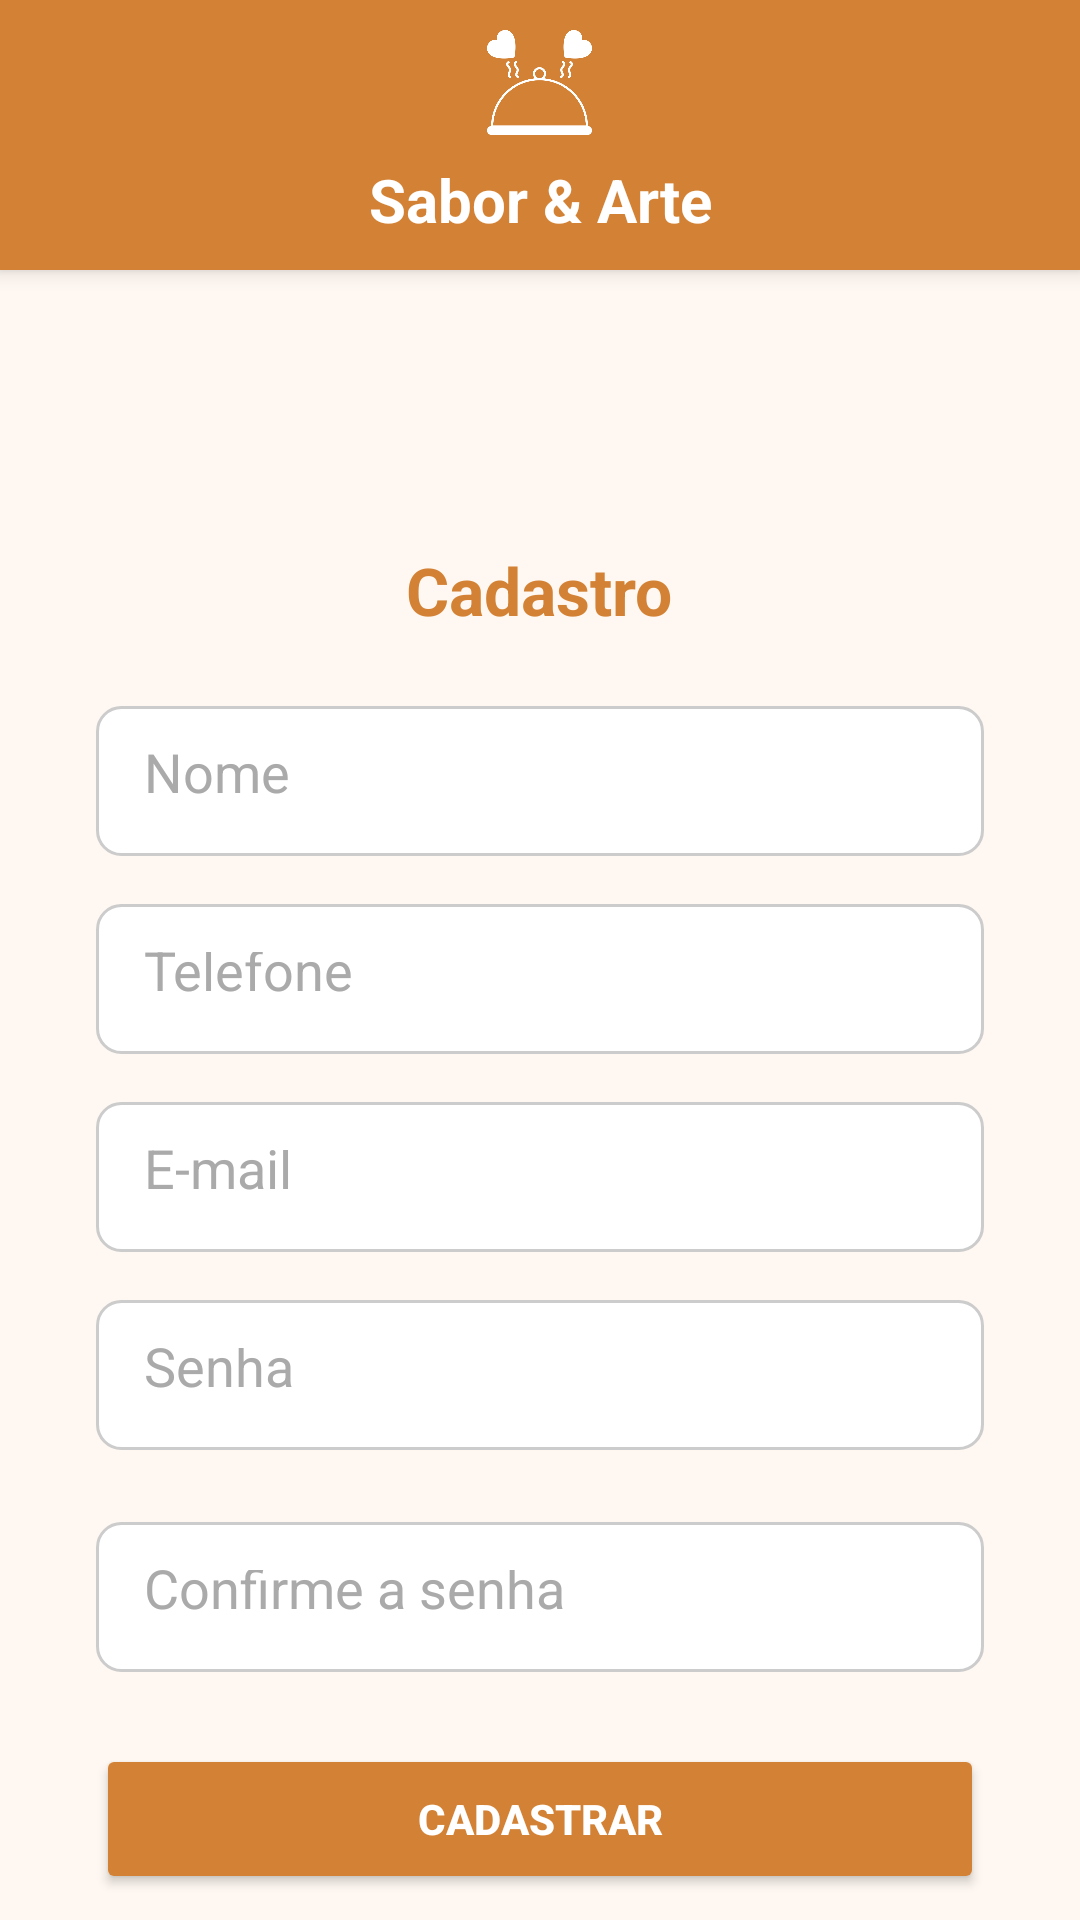

Produce the Android XML layout that renders to this screen, including the resource entries it uses.
<!-- AndroidManifest.xml: application theme Theme.AulasPraticas -->
<!-- res/layout/cadastro.xml -->
<?xml version="1.0" encoding="utf-8"?>
<androidx.constraintlayout.widget.ConstraintLayout xmlns:android="http://schemas.android.com/apk/res/android"
    xmlns:app="http://schemas.android.com/apk/res-auto"
    xmlns:tools="http://schemas.android.com/tools"
    android:id="@+id/main"
    android:layout_width="match_parent"
    android:layout_height="match_parent"
    android:background="@color/background_bege"
    tools:context=".Cadastro">

    <LinearLayout
        android:id="@+id/headerLayout"
        android:layout_width="match_parent"
        android:layout_height="wrap_content"
        android:layout_marginBottom="1dp"
        android:background="@color/orange"
        android:elevation="4dp"
        android:gravity="center_horizontal"
        android:orientation="vertical"
        android:padding="10dp"
        app:layout_constraintBottom_toTopOf="@+id/linearLayout"
        app:layout_constraintEnd_toEndOf="parent"
        app:layout_constraintStart_toStartOf="parent"
        app:layout_constraintTop_toTopOf="parent">

        <ImageView
            android:layout_width="35dp"
            android:layout_height="35dp"
            android:layout_gravity="center"
            android:contentDescription="Logo restaurante"
            android:src="@drawable/logo_header"
            android:tint="@color/white"
            tools:ignore="HardcodedText,UseAppTint" />

        <TextView
            android:layout_width="wrap_content"
            android:layout_height="wrap_content"
            android:layout_marginTop="8dp"
            android:text="Sabor &amp; Arte"
            android:textAlignment="center"
            android:textColor="@android:color/white"
            android:textSize="20sp"
            android:textStyle="bold"
            tools:ignore="HardcodedText" />


    </LinearLayout>

    <LinearLayout
        android:id="@+id/linearLayout"
        android:layout_width="match_parent"
        android:layout_height="wrap_content"
        android:layout_marginTop="60dp"
        android:orientation="vertical"
        android:padding="32dp"
        app:layout_constraintTop_toBottomOf="@+id/headerLayout"
        tools:layout_editor_absoluteX="-16dp">

        <TextView
            android:id="@+id/textViewLoginTitle"
            android:layout_width="wrap_content"
            android:layout_height="wrap_content"
            android:layout_gravity="center_horizontal"
            android:layout_marginBottom="24dp"
            android:text="Cadastro"
            android:textColor="@color/orange"
            android:textSize="22sp"
            android:textStyle="bold"
            tools:ignore="HardcodedText" />

        <EditText
            android:id="@+id/editName"
            android:layout_width="match_parent"
            android:layout_height="50dp"
            android:layout_marginBottom="16dp"
            android:background="@drawable/rounded_border"
            android:hint="Nome"
            android:inputType="text"
            android:padding="16dp"
            android:textColorHint="@android:color/darker_gray"
            tools:ignore="Autofill,HardcodedText" />

        <EditText
            android:id="@+id/editPhoneNumber"
            android:layout_width="match_parent"
            android:layout_height="50dp"
            android:layout_marginBottom="16dp"
            android:background="@drawable/rounded_border"
            android:hint="Telefone"
            android:inputType="phone"
            android:padding="16dp"
            android:textColorHint="@android:color/darker_gray"
            tools:ignore="Autofill,HardcodedText" />

        <EditText
            android:id="@+id/editEmailAddress"
            android:layout_width="match_parent"
            android:layout_height="50dp"
            android:layout_marginBottom="16dp"
            android:background="@drawable/rounded_border"
            android:hint="E-mail"
            android:inputType="textEmailAddress"
            android:padding="16dp"
            android:textColorHint="@android:color/darker_gray"
            tools:ignore="Autofill,HardcodedText" />

        <EditText
            android:id="@+id/editPassword"
            android:layout_width="match_parent"
            android:layout_height="50dp"
            android:layout_marginBottom="24dp"
            android:background="@drawable/rounded_border"
            android:hint="Senha"
            android:inputType="textPassword"
            android:padding="16dp"
            android:textColorHint="@android:color/darker_gray"
            tools:ignore="Autofill,HardcodedText" />

        <EditText
            android:id="@+id/editPasswordConfirmation"
            android:layout_width="match_parent"
            android:layout_height="50dp"
            android:layout_marginBottom="24dp"
            android:background="@drawable/rounded_border"
            android:hint="Confirme a senha"
            android:inputType="textPassword"
            android:padding="16dp"
            android:textColorHint="@android:color/darker_gray"
            tools:ignore="Autofill,HardcodedText" />

        <Button
            android:id="@+id/buttonRegister"
            android:layout_width="match_parent"
            android:layout_height="50dp"
            android:layout_marginBottom="24dp"
            android:backgroundTint="@color/orange"
            android:text="CADASTRAR"
            android:textColor="@android:color/white"
            android:textStyle="bold"
            tools:ignore="HardcodedText" />

        <TextView
            android:id="@+id/textViewLogin"
            android:layout_width="wrap_content"
            android:layout_height="wrap_content"
            android:layout_gravity="center_horizontal"
            android:text="Já tem uma conta? Faça Login"
            android:textColor="@android:color/darker_gray"
            android:textSize="16sp"
            tools:ignore="HardcodedText" />
    </LinearLayout>

</androidx.constraintlayout.widget.ConstraintLayout>
<!-- resources referenced by this layout -->
<resources>
  <color name="background_bege">#FFF8F2</color>
  <color name="orange">#D38235</color>
  <color name="white">#FFFFFFFF</color>
  <!-- drawable logo_header: png bitmap (drawable, 15753 bytes) -->
  <!-- drawable rounded_border (drawable) -->
  <?xml version="1.0" encoding="utf-8"?>
  <shape xmlns:android="http://schemas.android.com/apk/res/android"
      android:shape="rectangle">
      <stroke
          android:width="1dp"
          android:color="#CCCCCC" />
      <solid android:color="#FFFFFF" />
      <corners android:radius="8dp" />
      <padding
          android:bottom="10dp"
          android:left="10dp"
          android:right="10dp"
          android:top="10dp" />
  </shape>
  <style name="Theme.AulasPraticas" parent="Base.Theme.AulasPraticas" />
  <style name="Base.Theme.AulasPraticas" parent="Theme.Material3.DayNight.NoActionBar">
          
          
      </style>
</resources>
